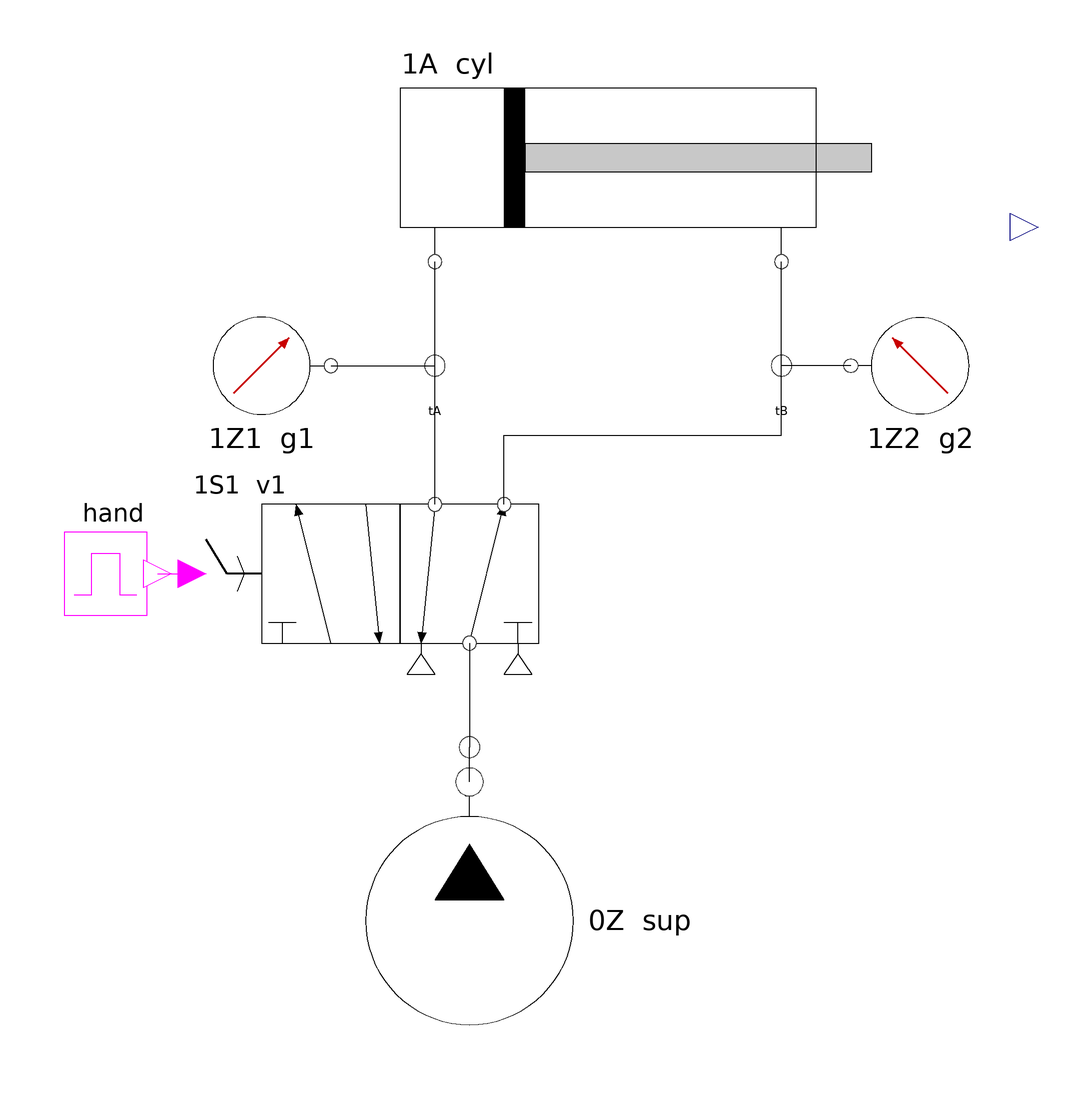

The component connection diagram of the Modelica model below, drawn from its own Placement and Line annotations.

model L02_DirectDoubleActing "L02 Direct control: a 5/2 selector valve drives a double-acting cylinder both ways"
      Actuators.DoubleActingCylinder cyl(tag = "1A") annotation(Placement(transformation(extent = {{-60, 70}, {140, 130}})));
      Sensors.PressureGauge g1(tag = "1Z1") annotation(Placement(transformation(extent = {{-100, 20}, {-60, 60}})));
      Sensors.PressureGauge g2(tag = "1Z2") annotation(Placement(transformation(extent = {{130, 20}, {90, 60}})));
      Sources.Tube tA(L = 0.5) annotation(Placement(transformation(extent = {{-40, 30}, {-20, 50}})));
      Sources.Tube tB(L = 0.5) annotation(Placement(transformation(extent = {{60, 30}, {80, 50}})));
      Valves.SelectorValve52 v1(tag = "1S1") annotation(Placement(transformation(extent = {{-100, -50}, {20, 10}})));
      Signals.Schedule hand(t_on = {1}, t_off = {3}) "the operator sets, then resets the switch" annotation(Placement(transformation(extent = {{-140, -35}, {-110, -5}})));
      Sources.Tube tS(L = 0.5) annotation(Placement(transformation(extent = {{-30, -80}, {-10, -60}})));
      Sources.PressureSupply sup(tag = "0Z") annotation(Placement(transformation(extent = {{-60, -160}, {20, -80}})));
    equation
      connect(hand.y, v1.on) annotation(Line(points = {{-110, -20}, {-100, -20}}, color = {255, 0, 255}));
      connect(sup.port, tS.port) annotation(Line(points = {{-20, -80}, {-20, -70}}));
      connect(v1.p1, tS.port) annotation(Line(points = {{-20, -40}, {-20, -70}}));
      connect(v1.p4, tA.port) annotation(Line(points = {{-30, 0}, {-30, 40}}));
      connect(v1.p2, tB.port) annotation(Line(points = {{-10, 0}, {-10, 20}, {70, 20}, {70, 40}}));
      connect(tA.port, cyl.A) annotation(Line(points = {{-30, 40}, {-30, 70}}));
      connect(tB.port, cyl.B) annotation(Line(points = {{70, 40}, {70, 70}}));
      connect(g1.port, tA.port) annotation(Line(points = {{-60, 40}, {-30, 40}}));
      connect(g2.port, tB.port) annotation(Line(points = {{90, 40}, {70, 40}}));
      annotation(Diagram(coordinateSystem(extent = {{-150, -170}, {160, 150}})),
        experiment(StartTime = 0, StopTime = 5, Tolerance = 1e-6, Interval = 0.002),
        Documentation(info = "<html>
<h3>What you learn</h3>
<p>A double-acting cylinder needs air on both sides: a 5/2-way valve (5 ports, 2 positions) feeds one
side and exhausts the other. At rest it feeds port 2 (rod side: the cylinder is held retracted)
and exhausts port 4 through 5; set, it feeds 4 (cap side: extend) and exhausts 2 through 3.
The detented selector stays where you put it.</p>
<h3>Watch for</h3>
<ul><li>Both gauges: at rest 1Z2 shows the supply, 1Z1 zero; switched, they swap.</li>
<li>During each stroke the driving side is well below the supply: the air has to flow in, and the
exhausting side has to empty. Force on the piston = p_cap A_cap - p_rod A_rod.</li>
<li>The return is not slower here: air, not a spring, drives it (compare L01).</li></ul>
<h3>Try this</h3>
<ul><li><code>cyl.m = 5</code>: a heavy tool. The piston overshoots into the end stop and the pressures oscillate.</li>
<li><code>v1.qn = 30</code>: a small valve. Both strokes slow down: the valve's conductance limits the flow.</li>
<li>The extend force is larger than the return force at the same pressure: why? (the rod takes area)</li></ul>
</html>"));
    end L02_DirectDoubleActing;